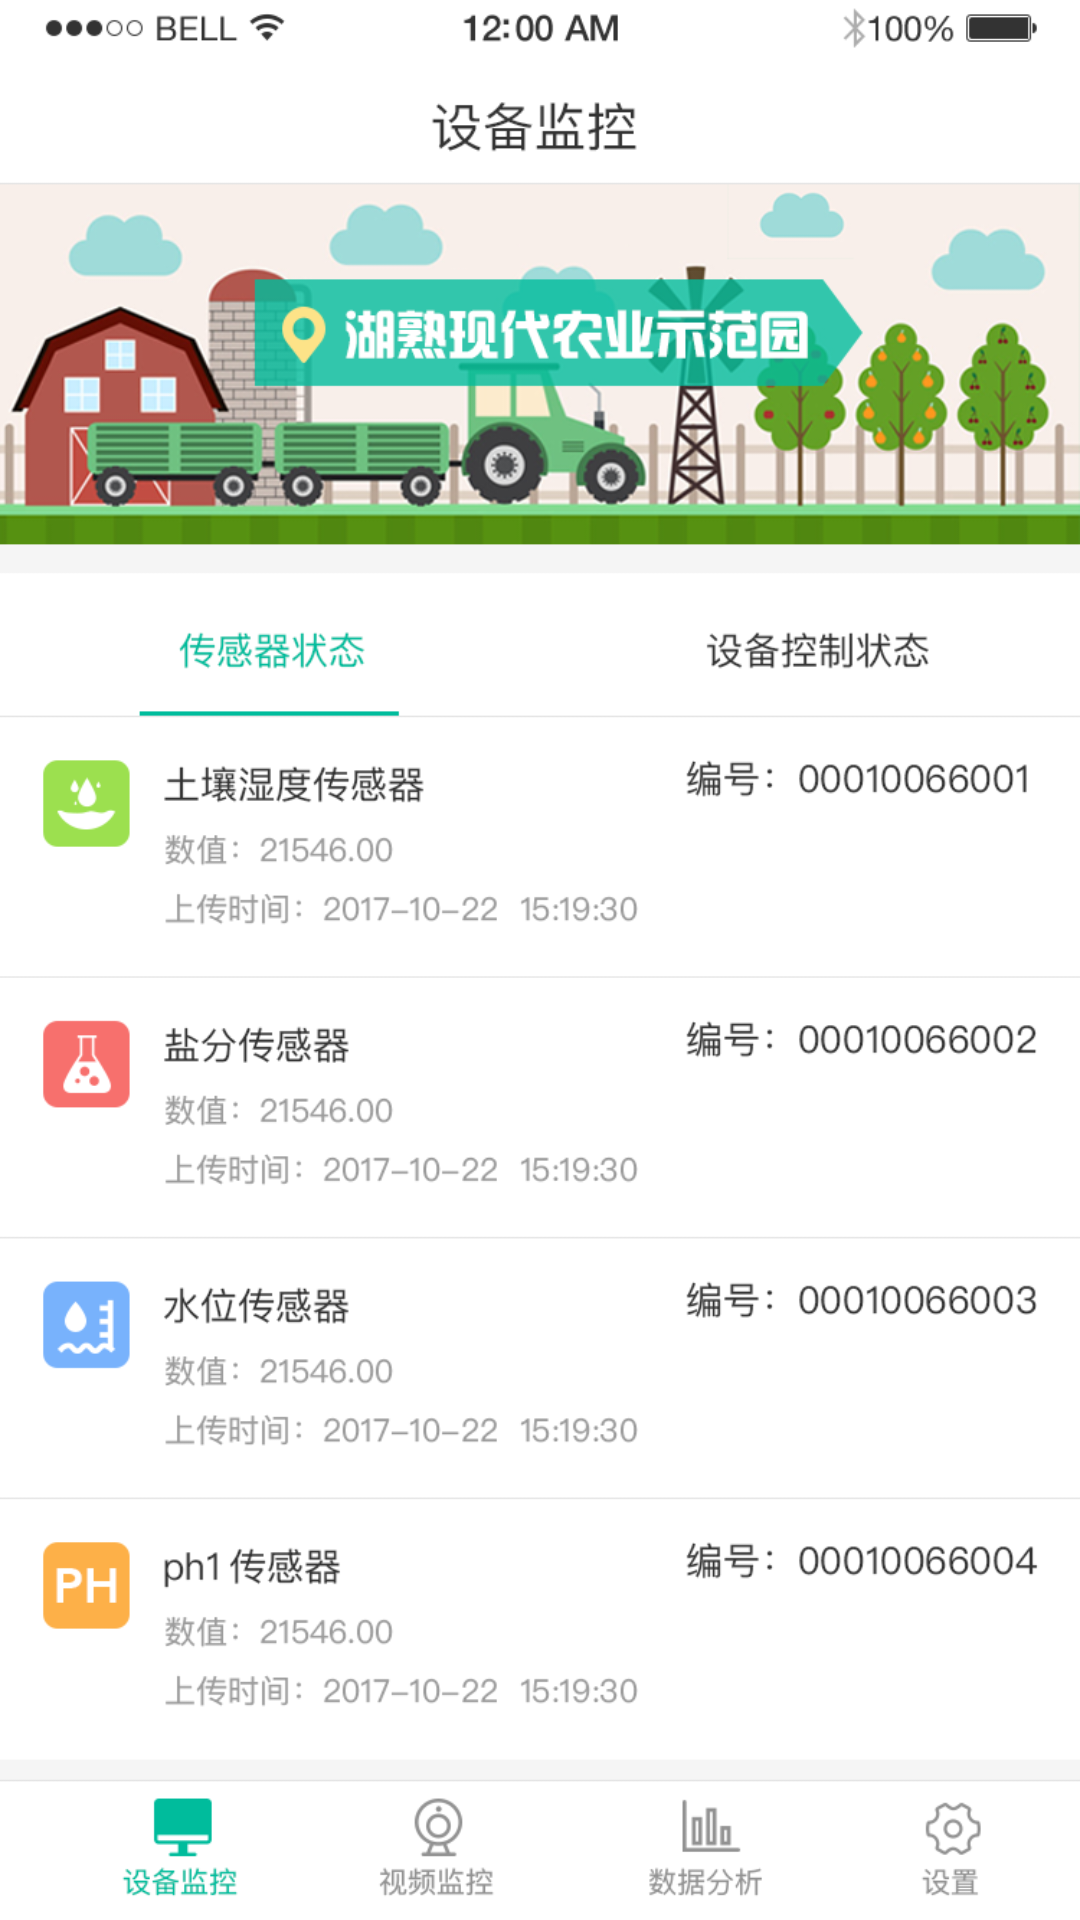

Layout XML and referenced resources for this Android screen:
<!-- AndroidManifest.xml: application theme AppTheme -->
<!-- res/layout/activity_login_bg.xml -->
<?xml version="1.0" encoding="utf-8"?>
<LinearLayout xmlns:android="http://schemas.android.com/apk/res/android"
    android:orientation="vertical" android:layout_width="match_parent"
    android:layout_height="match_parent">
    <ImageView
        android:id="@+id/login_bg_image4"
        android:layout_width="match_parent"
        android:layout_height="match_parent"
        android:scaleType="centerCrop"
        android:src="@mipmap/testain1" />

    <ImageView
        android:id="@+id/login_bg_image3"
        android:layout_width="match_parent"
        android:layout_height="match_parent"
        android:scaleType="centerCrop"
        android:src="@mipmap/testain2" />

    <ImageView
        android:id="@+id/login_bg_image2"
        android:layout_width="match_parent"
        android:layout_height="match_parent"
        android:scaleType="centerCrop"
        android:src="@mipmap/testain3" />

    <ImageView
        android:id="@+id/login_bg_image1"
        android:layout_width="match_parent"
        android:layout_height="match_parent"
        android:scaleType="centerCrop"
        android:src="@mipmap/testain4" />

</LinearLayout>
<!-- resources referenced by this layout -->
<resources>
  <!-- mipmap testain1: png bitmap (mipmap-hdpi, 211030 bytes) -->
  <!-- mipmap testain2: png bitmap (mipmap-hdpi, 46080 bytes) -->
  <!-- mipmap testain3: png bitmap (mipmap-hdpi, 218040 bytes) -->
  <style name="AppTheme" parent="BaseAppTheme">
          
          <item name="android:statusBarColor">@color/colorPrimaryDark</item>
      </style>
  <style name="BaseAppTheme" parent="Theme.AppCompat.DayNight.NoActionBar">
          <item name="colorPrimary">@color/colorPrimary</item>
          <item name="colorPrimaryDark">@color/colorPrimaryDark</item>
          <item name="colorAccent">@color/colorAccent</item>
          <item name="android:windowBackground">@color/window_background</item>
      </style>
  <color name="colorPrimaryDark">#303F9F</color>
  <color name="colorPrimary">#3F51B5</color>
  <color name="colorAccent">#FF4081</color>
  <color name="window_background">#FFF</color>
</resources>
